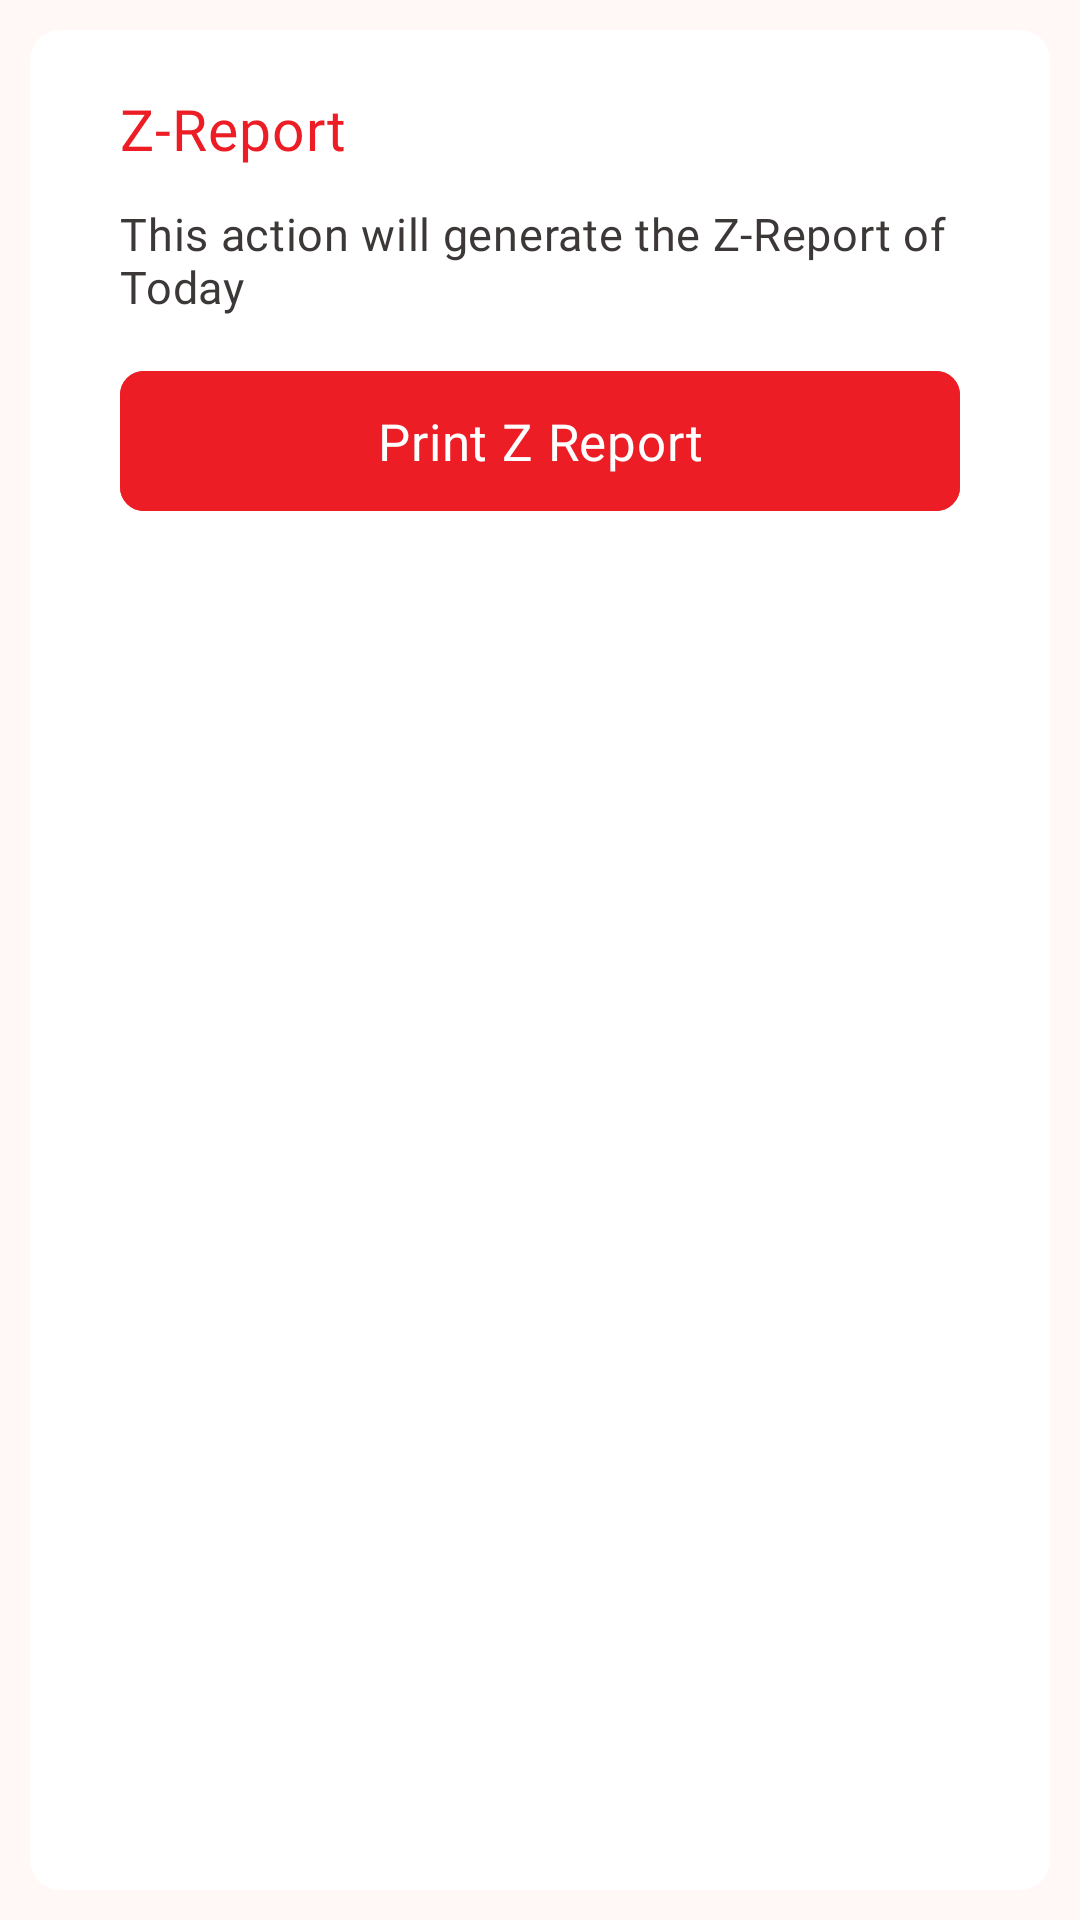

Android layout source for this screen:
<!-- AndroidManifest.xml: application theme AppTheme -->
<!-- res/layout/z_report_dialog_layout.xml -->
<?xml version="1.0" encoding="utf-8"?>
<LinearLayout xmlns:android="http://schemas.android.com/apk/res/android"
    xmlns:app="http://schemas.android.com/apk/res-auto"
    android:id="@+id/finance_dashboard_dialog_sheet_view"
    android:layout_width="wrap_content"
    android:layout_height="wrap_content"
    android:layout_centerInParent="true"
    android:background="@drawable/dialog_background"
    android:orientation="vertical"
    android:padding="20dp">

    <TextView
        android:layout_width="wrap_content"
        android:layout_height="wrap_content"
        android:layout_marginStart="20dp"
        android:layout_marginTop="10dp"
        android:layout_marginEnd="20dp"
        android:fontFamily="@font/segoe_ui_bold"
        android:text="Z-Report"
        android:textAlignment="center"
        android:textColor="@color/accentColor"
        android:textSize="19sp" />

    <TextView
        android:layout_width="wrap_content"
        android:layout_height="wrap_content"
        android:layout_marginStart="20dp"
        android:layout_marginTop="12dp"
        android:layout_marginEnd="20dp"
        android:fontFamily="@font/samsungsans_medium"
        android:text="This action will generate the Z-Report of Today "
        android:textColor="@color/primaryTextColor"
        android:textSize="15sp" />


    <com.google.android.material.button.MaterialButton
        android:id="@+id/enter_button"
        android:layout_width="match_parent"
        android:layout_height="wrap_content"
        android:layout_marginStart="20dp"
        android:layout_marginTop="14dp"
        android:layout_marginEnd="20dp"
        android:layout_marginBottom="20dp"
        android:backgroundTint="@color/accentColor"
        android:fontFamily="@font/samsungsans_medium"
        android:paddingTop="12dp"
        android:paddingBottom="12dp"
        android:text="Print Z Report"
        android:textAllCaps="false"
        android:textSize="17sp"
        app:cornerRadius="8dp"
        app:elevation="0dp"
        app:iconGravity="textStart"
        app:iconSize="22dp" />

</LinearLayout>
<!-- resources referenced by this layout -->
<resources>
  <color name="accentColor">#ec1d25</color>
  <color name="primaryTextColor">#3c3837</color>
  <!-- drawable dialog_background (drawable) -->
  <?xml version="1.0" encoding="utf-8"?>
  <inset
      xmlns:android="http://schemas.android.com/apk/res/android"
      android:drawable="@drawable/curved_background"
      android:insetRight="10dp"
      android:insetLeft="10dp"
      android:insetBottom="10dp"
      android:insetTop="10dp">
  </inset>
  <!-- drawable curved_background (drawable) -->
  <?xml version="1.0" encoding="utf-8"?>
  <shape xmlns:android="http://schemas.android.com/apk/res/android"
      android:shape="rectangle">
      <solid android:color="@color/primaryBackgroundColor" />
      <corners android:radius="10dp" />
  </shape>
  <color name="md_theme_primary">#ec1d25</color>
  <color name="md_theme_onPrimary">#FFFFFF</color>
  <color name="md_theme_primaryContainer">#E61722</color>
  <color name="md_theme_onPrimaryContainer">#FFFFFF</color>
  <color name="md_theme_secondary">#A50010</color>
  <color name="md_theme_onSecondary">#FFFFFF</color>
  <color name="md_theme_secondaryContainer">#E61722</color>
  <color name="md_theme_onSecondaryContainer">#FFFFFF</color>
  <color name="md_theme_tertiary">#A50010</color>
  <color name="md_theme_onTertiary">#FFFFFF</color>
  <color name="md_theme_tertiaryContainer">#E61722</color>
  <color name="md_theme_onTertiaryContainer">#FFFFFF</color>
  <color name="md_theme_error">#BA1A1A</color>
  <color name="md_theme_onError">#FFFFFF</color>
  <color name="md_theme_errorContainer">#FFDAD6</color>
  <color name="md_theme_onErrorContainer">#410002</color>
  <color name="md_theme_background">#FFF8F7</color>
  <color name="md_theme_onBackground">#291715</color>
  <color name="md_theme_surface">#FFF8F7</color>
  <color name="md_theme_onSurface">#291715</color>
  <color name="md_theme_surfaceVariant">#FFDAD6</color>
  <color name="md_theme_onSurfaceVariant">#5E3F3C</color>
  <color name="md_theme_outline">#936E6A</color>
  <color name="md_theme_outlineVariant">#E8BCB8</color>
  <color name="md_theme_inverseSurface">#402B29</color>
  <color name="md_theme_inverseOnSurface">#FFEDEA</color>
  <color name="md_theme_inversePrimary">#FFB4AC</color>
  <color name="md_theme_primaryFixed">#FFDAD6</color>
  <color name="md_theme_onPrimaryFixed">#410002</color>
  <color name="md_theme_primaryFixedDim">#FFB4AC</color>
  <color name="md_theme_onPrimaryFixedVariant">#93000D</color>
  <color name="md_theme_secondaryFixed">#FFDAD6</color>
  <color name="md_theme_onSecondaryFixed">#410002</color>
  <color name="md_theme_secondaryFixedDim">#FFB4AC</color>
  <color name="md_theme_onSecondaryFixedVariant">#93000D</color>
  <color name="md_theme_tertiaryFixed">#FFDAD6</color>
  <color name="md_theme_onTertiaryFixed">#410002</color>
  <color name="md_theme_tertiaryFixedDim">#FFB4AC</color>
  <color name="md_theme_onTertiaryFixedVariant">#93000D</color>
  <color name="md_theme_surfaceDim">#F5D2CE</color>
  <color name="md_theme_surfaceBright">#FFF8F7</color>
  <color name="md_theme_surfaceContainerLowest">#FFFFFF</color>
  <color name="md_theme_surfaceContainerLow">#FFF0EE</color>
  <color name="md_theme_surfaceContainer">#FFE9E6</color>
  <color name="md_theme_surfaceContainerHigh">#FFE2DE</color>
  <color name="md_theme_surfaceContainerHighest">#FEDBD7</color>
  <color name="primaryBackgroundColor">#ffffff</color>
</resources>
